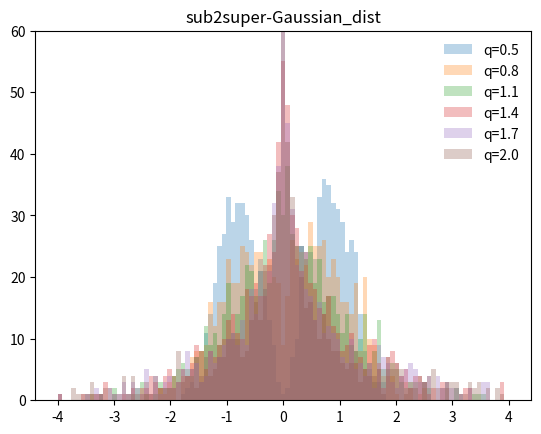

Write Python code to recreate this figure.
# # -*- coding:utf-8 -*-
# # Author:        zhanpl
# # Product_name:  PyCharm
# # File_name:     1
# # @Time:         16:21  2023/11/11
# import numpy as np
# import scipy.stats as stats
# import matplotlib.pyplot as plt
#
#
# # 定义一个函数来生成具有给定峰度的随机数
# def generate_random_numbers(n, kurtosis, c):
#     # 使用广义伽马分布生成随机数
#     """
#
#     :param n:
#     :param kurtosis: 峰度
#     :param c: 偏度
#     :return:
#     """
#     a = kurtosis
#     c = 3
#     random_numbers = stats.gengamma.rvs(a, c, size=n, random_state=42)
#
#     return random_numbers
#
#
# # 生成具有不同峰度的随机数
# random_numbers1 = generate_random_numbers(1000, 100, 70)
# random_numbers2 = generate_random_numbers(1000, 80, 70)
# random_numbers3 = generate_random_numbers(1000, 50, 70)
# random_numbers4 = generate_random_numbers(1000, 30, 70)
# random_numbers5 = generate_random_numbers(1000, 10, 70)
# random_numbers6 = generate_random_numbers(1000, 1, 70)
# random_numbers7 = generate_random_numbers(1000, 0.5, 70)
# # random_numbers = np.random.normal(mu, sigma, 1000)
#
# # 创建直方图
# # plt.hist(random_numbers, bins=30, density=True, label='Normal')
# # 创建直方图
# plt.hist(random_numbers1, bins=30, alpha=0.5, label='Kurtosis 100')
# plt.hist(random_numbers2, bins=30, alpha=0.5, label='Kurtosis 80')
# plt.hist(random_numbers3, bins=30, alpha=0.5, label='Kurtosis 50')
# plt.hist(random_numbers4, bins=30, alpha=0.5, label='Kurtosis 30')
# plt.hist(random_numbers5, bins=30, alpha=0.5, label='Kurtosis 10')
# plt.hist(random_numbers6, bins=30, alpha=0.5, label='Kurtosis 1')
# plt.hist(random_numbers7, bins=30, alpha=0.5, label='Kurtosis .1')
#
# # 添加图例和标题
# plt.legend(loc='upper right')
# plt.title('Histogram of Random Numbers with Different Kurtosis')
#
# # 显示图形
# plt.show()
import numpy as np
from tqdm import tqdm
import scipy.stats as stats
import matplotlib.pyplot as plt
def create_simulated_data(m=800, b=1, q: int or np.array = 1, is_visualized=True):

    # 生成具有不同峰度的随机数
    x = np.random.normal(0, 1, size=(m, 1))
    absolute_value_x = np.where(x > 0, 1, -1)
    bins = np.linspace(-4, 4, 100)
    for qi in q:
        xi = np.abs(x) ** qi * absolute_value_x
        plt.hist(xi, bins=bins, alpha=0.3, label=f'q={round(qi, 3)}')
        plt.legend(loc='upper right', bbox_to_anchor=(1, 1), prop={'size': 10}, frameon=False)
        plt.ylim(0, 60)
    plt.title("sub2super-Gaussian_dist")
    plt.savefig("sub2super-Gaussian_dist.jpg", dpi=200)
    plt.show()

q = np.arange(0.5, 2.001, 0.3)

create_simulated_data(q=q)

# # 定义形状参数
# beta_values = np.linspace(1, 3, 30)
#
# # 生成具有不同峰度的随机数
# random_numbers = [stats.gennorm.rvs(beta, loc=0, scale=1, size=1000, random_state=42) for beta in beta_values]
# plt.figure(figsize=(10, 9))
# # 创建直方图
# for i, numbers in enumerate(random_numbers):
#     # print(len(numbers))# 定义箱子边缘
#     bins = np.linspace(-8, 8, 50)
#     plt.hist(numbers, bins=bins, alpha=0.3, label=f'beta={round(beta_values[i], 2)}')
#
# # 添加图例和标题
# plt.legend(loc='upper right', bbox_to_anchor=(1, 1), prop={'size': 10}, frameon=True)
# plt.title('Histogram of Random Numbers with Different Kurtosis')
#
# # 显示图形
# plt.show()
